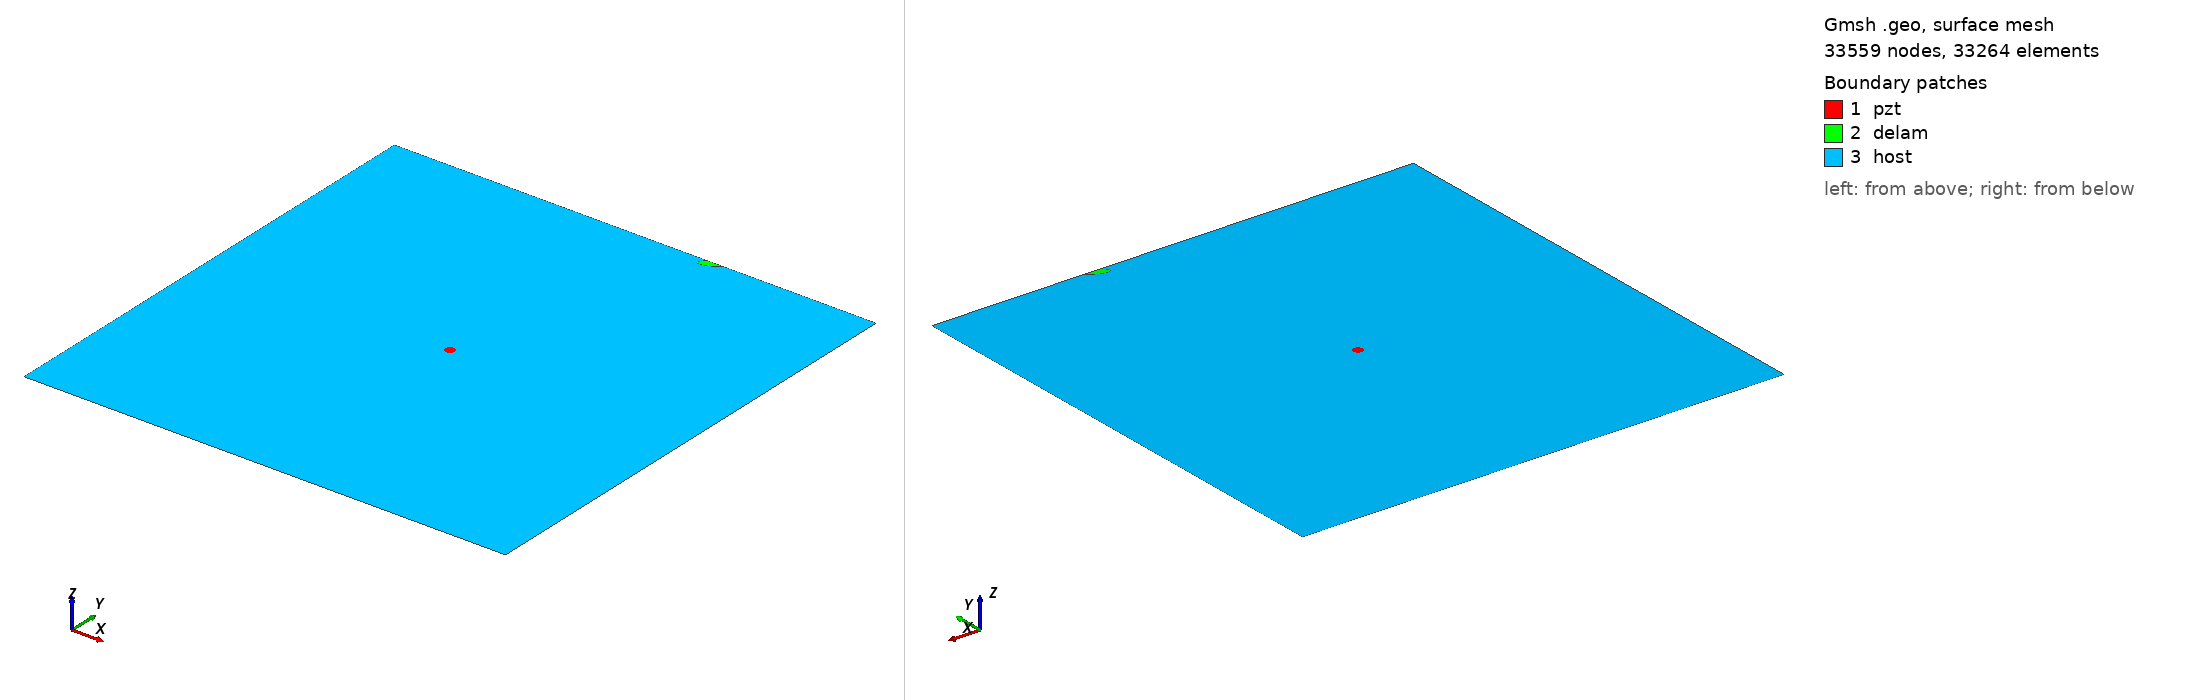

Gmsh geometry script, surface-meshed: 33559 nodes, 33264 surface elements. Boundary patches (legend numbers): 1 pzt, 2 delam, 3 host. Left view from above one corner, right view from below the opposite corner. Legend entries are the model's physical surfaces. The drawing asked Gmsh for element sizes between 1% and 20% of the model's largest extent; the script's own settings can give other sizes.

=== m2_407_delam1_position_no_97_a_15mm_b_5mm_angle_30.geo (drawn) ===
SetFactory("OpenCASCADE");
L=0.500000; 
W=0.500000; 
a=0.015000; 
b=0.005000; 
x=0.333333; 
y=0.500000; 
alpha=0.166667 *Pi; 
r=0.005000; 
xpzt=0.250000; 
ypzt=0.250000; 
//+
Point(1) = {0, 0, 0, 1.0};
//+
Point(2) = {L, 0, 0, 1.0};
//+
Point(3) = {L, W, 0, 1.0};
//+
Point(4) = {0, W, 0, 1.0};
//+
Line(1) = {1, 2};
//+
Line(2) = {2, 3};
//+
Line(3) = {3, 4};
//+
Line(4) = {4, 1};
//+
Circle(5) = {xpzt, ypzt, -0, r, 0, 2*Pi};
//+
Ellipse(6) = {x, y, -0, a, b, 0, 2*Pi};
//+
Rotate {{0, 0, 1}, {x, y, 0}, alpha} {
  Curve{6}; 
}
//+
BooleanDifference{ Curve{6}; Delete; }{ Curve{3}; }
//+
Delete {
  Curve{6}; 
}
//+
Delete {
  Curve{3}; 
}
//+
Line(9) = {7, 8};
//+
Line(10) = {3, 8};
//+
Line(11) = {7, 4};
//+
Curve Loop(1) = {5};
//+
Plane Surface(1) = {1};
//+
Curve Loop(2) = {9, 7};
//+
Plane Surface(2) = {2};
//+
Curve Loop(3) = {10, -7, 11, 4, 1, 2};
//+
Curve Loop(4) = {5};
//+
Plane Surface(3) = {3, 4};
//+
Point(9) = {xpzt, ypzt, 0, 1.0};
//+
Point{9} In Surface {1};// mesh node at centre of pzt
//+
Physical Surface("pzt") = {1};
//+
Physical Surface("delam") = {2};
//+
Physical Surface("host") = {3};

Mesh.Algorithm = 6; // Frontal
Mesh.CharacteristicLengthFactor = 0.070000;
Mesh.CharacteristicLengthMin = 0.001000;
Mesh.CharacteristicLengthMax = 0.200000;
Mesh.RecombineAll = 1; // Apply recombination algorithm
Mesh.SubdivisionAlgorithm = 1; // 1: all quadrangles
Mesh.Smoothing = 1;
